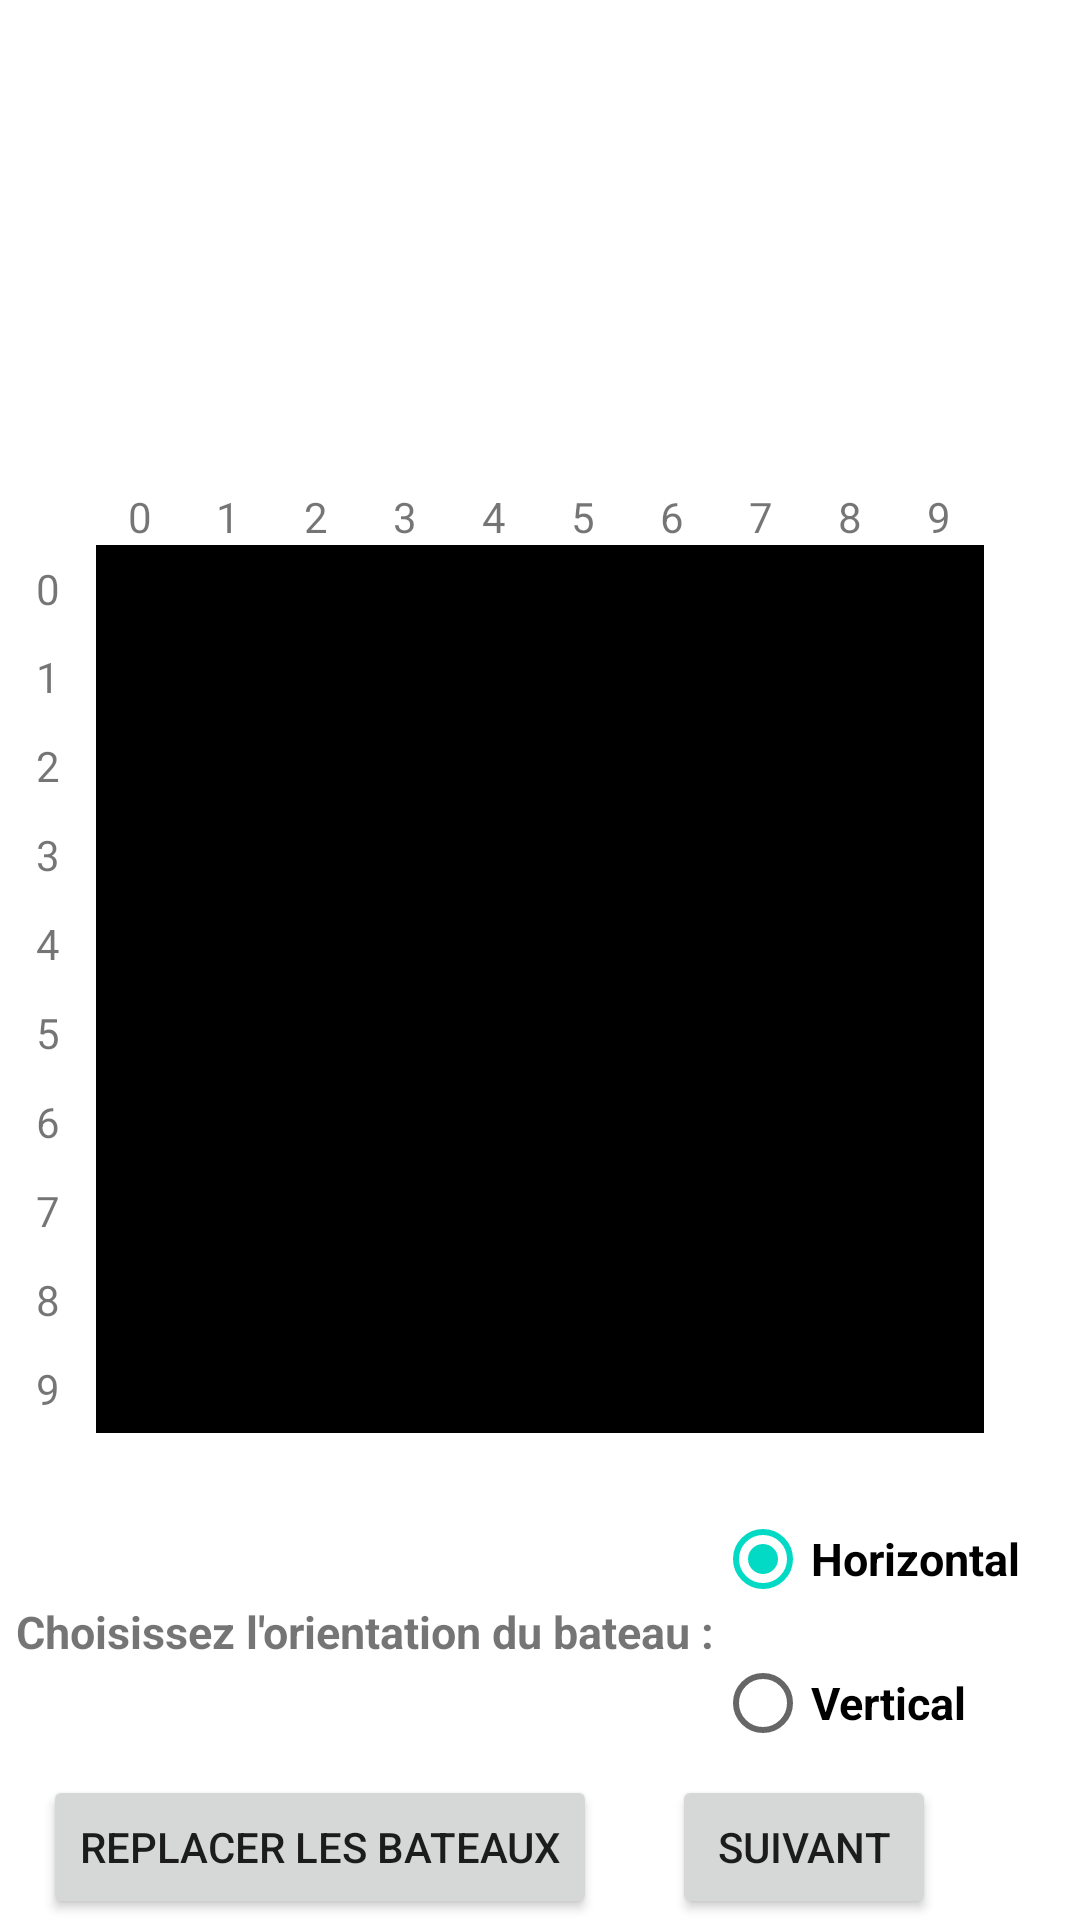

This screen was rendered from an Android layout file. Write that file and the resources it references.
<!-- AndroidManifest.xml: application theme Theme.Bataille_Navale -->
<!-- res/layout/placement_bateau.xml -->
<?xml version="1.0" encoding="utf-8"?>
<androidx.constraintlayout.widget.ConstraintLayout xmlns:android="http://schemas.android.com/apk/res/android"
    xmlns:app="http://schemas.android.com/apk/res-auto"
    android:layout_width="match_parent"
    android:layout_height="match_parent"
    android:orientation="vertical">

    <TextView
        android:id="@+id/nomJoueur_placement"
        android:layout_width="wrap_content"
        android:layout_height="wrap_content"
        android:gravity="center"
        android:textColor="#0048FF"
        android:textSize="25sp"
        android:textStyle="bold"
        app:layout_constraintTop_toTopOf="parent"
        app:layout_constraintBottom_toTopOf="@id/bat_restant_placement"
        app:layout_constraintEnd_toEndOf="parent"
        app:layout_constraintStart_toStartOf="parent"
        app:layout_constraintVertical_bias="0.6" />

    <TextView
        android:id="@+id/bat_restant_placement"
        android:layout_width="wrap_content"
        android:layout_height="wrap_content"
        android:gravity="center"
        android:textSize="20sp"
        android:textStyle="bold"
        app:layout_constraintTop_toTopOf="@id/nomJoueur_placement"
        app:layout_constraintBottom_toTopOf="@id/taille_bat_placement"
        app:layout_constraintEnd_toEndOf="parent"
        app:layout_constraintStart_toStartOf="parent"
        app:layout_constraintVertical_bias="0.7"/>

    <TextView
        android:id="@+id/taille_bat_placement"
        android:layout_width="wrap_content"
        android:layout_height="wrap_content"
        android:layout_marginTop="15dp"
        android:gravity="center"
        android:textSize="20sp"
        android:textStyle="bold"
        app:layout_constraintTop_toTopOf="parent"
        app:layout_constraintBottom_toTopOf="@id/coorTop_placement"
        app:layout_constraintStart_toStartOf="parent"
        app:layout_constraintEnd_toEndOf="parent"
        app:layout_constraintVertical_bias="0.9" />

    <LinearLayout
        android:id="@+id/coorTop_placement"
        android:layout_width="0dp"
        android:layout_height="wrap_content"
        app:layout_constraintTop_toTopOf="parent"
        app:layout_constraintTop_toBottomOf="@id/taille_bat_placement"
        app:layout_constraintBottom_toTopOf="@id/gridView_placement"
        app:layout_constraintEnd_toEndOf="@id/gridView_placement"
        app:layout_constraintStart_toStartOf="@id/gridView_placement"
        app:layout_constraintVertical_chainStyle="packed">

        <TextView
            android:layout_width="0dp"
            android:layout_height="wrap_content"
            android:layout_weight="1"
            android:gravity="center"
            android:text="@string/_0" />

        <TextView
            android:layout_width="0dp"
            android:layout_height="wrap_content"
            android:layout_weight="1"
            android:gravity="center"
            android:text="@string/_1" />

        <TextView
            android:layout_width="0dp"
            android:layout_height="wrap_content"
            android:layout_weight="1"
            android:gravity="center"
            android:text="@string/_2" />

        <TextView
            android:layout_width="0dp"
            android:layout_height="wrap_content"
            android:layout_weight="1"
            android:gravity="center"
            android:text="@string/_3" />

        <TextView
            android:layout_width="0dp"
            android:layout_height="wrap_content"
            android:layout_weight="1"
            android:gravity="center"
            android:text="@string/_4" />

        <TextView
            android:layout_width="0dp"
            android:layout_height="wrap_content"
            android:layout_weight="1"
            android:gravity="center"
            android:text="@string/_5" />

        <TextView
            android:layout_width="0dp"
            android:layout_height="wrap_content"
            android:layout_weight="1"
            android:gravity="center"
            android:text="@string/_6" />

        <TextView
            android:layout_width="0dp"
            android:layout_height="wrap_content"
            android:layout_weight="1"
            android:gravity="center"
            android:text="@string/_7" />

        <TextView
            android:layout_width="0dp"
            android:layout_height="wrap_content"
            android:layout_weight="1"
            android:gravity="center"
            android:text="@string/_8" />

        <TextView
            android:layout_width="0dp"
            android:layout_height="wrap_content"
            android:layout_weight="1"
            android:gravity="center"
            android:text="@string/_9" />

    </LinearLayout>

    <LinearLayout
        android:id="@+id/coorLeft_placement"
        android:layout_width="wrap_content"
        android:layout_height="0dp"
        android:orientation="vertical"
        app:layout_constraintTop_toTopOf="@id/gridView_placement"
        app:layout_constraintBottom_toBottomOf="@id/gridView_placement"
        app:layout_constraintStart_toStartOf="parent"
        app:layout_constraintEnd_toStartOf="@id/gridView_placement"
        app:layout_constraintVertical_chainStyle="packed">

        <TextView
            android:layout_width="wrap_content"
            android:layout_height="0dp"
            android:layout_weight="1"
            android:gravity="center"
            android:text="@string/_0" />

        <TextView
            android:layout_width="wrap_content"
            android:layout_height="0dp"
            android:layout_weight="1"
            android:gravity="center"
            android:text="@string/_1" />

        <TextView
            android:layout_width="wrap_content"
            android:layout_height="0dp"
            android:layout_weight="1"
            android:gravity="center"
            android:text="@string/_2" />

        <TextView
            android:layout_width="wrap_content"
            android:layout_height="0dp"
            android:layout_weight="1"
            android:gravity="center"
            android:text="@string/_3" />

        <TextView
            android:layout_width="wrap_content"
            android:layout_height="0dp"
            android:layout_weight="1"
            android:gravity="center"
            android:text="@string/_4" />

        <TextView
            android:layout_width="wrap_content"
            android:layout_height="0dp"
            android:layout_weight="1"
            android:gravity="center"
            android:text="@string/_5" />

        <TextView
            android:layout_width="wrap_content"
            android:layout_height="0dp"
            android:layout_weight="1"
            android:gravity="center"
            android:text="@string/_6" />

        <TextView
            android:layout_width="wrap_content"
            android:layout_height="0dp"
            android:layout_weight="1"
            android:gravity="center"
            android:text="@string/_7" />

        <TextView
            android:layout_width="wrap_content"
            android:layout_height="0dp"
            android:layout_weight="1"
            android:gravity="center"
            android:text="@string/_8" />

        <TextView
            android:layout_width="wrap_content"
            android:layout_height="0dp"
            android:layout_weight="1"
            android:gravity="center"
            android:text="@string/_9" />

    </LinearLayout>


    <GridView
        android:id="@+id/gridView_placement"
        android:layout_width="0dp"
        android:layout_height="0dp"
        android:layout_marginStart="32dp"
        android:layout_marginEnd="32dp"
        android:background="@color/black"
        android:horizontalSpacing="1dp"
        android:numColumns="10"
        android:verticalSpacing="1dp"
        app:layout_constraintDimensionRatio="1:1"
        app:layout_constraintStart_toEndOf="@id/coorLeft_placement"
        app:layout_constraintStart_toStartOf="parent"
        app:layout_constraintEnd_toEndOf="parent"
        app:layout_constraintTop_toBottomOf="@id/coorTop_placement"
        app:layout_constraintBottom_toBottomOf="parent"
        app:layout_constraintVertical_chainStyle="packed" />

    <View
        android:id="@+id/cache_placement"
        android:layout_width="0dp"
        android:layout_height="0dp"
        android:background="@android:color/holo_red_dark"
        android:visibility="gone"
        app:layout_constraintDimensionRatio="1:1"
        app:layout_constraintTop_toBottomOf="@id/gridView_placement"
        app:layout_constraintTop_toTopOf="@id/gridView_placement"
        app:layout_constraintBottom_toBottomOf="@+id/gridView_placement"
        app:layout_constraintStart_toEndOf="@+id/coorLeft_placement"
        app:layout_constraintStart_toStartOf="@+id/gridView_placement"
        app:layout_constraintEnd_toEndOf="@+id/gridView_placement"
        app:layout_constraintVertical_chainStyle="packed" />



    <TextView
        android:id="@+id/text_orientation_placement"
        android:layout_width="wrap_content"
        android:layout_height="wrap_content"
        android:text="@string/choisissez_l_orientation_du_bateau_placement"
        android:textSize="15sp"
        android:textStyle="bold"
        app:layout_constraintTop_toTopOf="@id/orientation_placement"
        app:layout_constraintBottom_toBottomOf="@id/orientation_placement"
        app:layout_constraintEnd_toStartOf="@id/orientation_placement" />

    <RadioGroup
        android:id="@+id/orientation_placement"
        android:layout_width="wrap_content"
        android:layout_height="wrap_content"
        android:layout_marginEnd="20dp"
        android:layout_marginRight="20dp"
        android:layout_marginBottom="30dp"
        android:checkedButton="@id/horizontal"
        android:orientation="vertical"
        app:layout_constraintTop_toBottomOf="@id/gridView_placement"
        app:layout_constraintBottom_toBottomOf="parent"
        app:layout_constraintEnd_toEndOf="parent">

        <RadioButton
            android:id="@+id/horizontal"
            android:layout_width="wrap_content"
            android:layout_height="wrap_content"
            android:text="@string/horizontal_placement"
            android:textSize="15sp"
            android:textStyle="bold" />

        <RadioButton
            android:id="@+id/vertical"
            android:layout_width="wrap_content"
            android:layout_height="wrap_content"
            android:text="@string/vertical_placement"
            android:textSize="15sp"
            android:textStyle="bold" />
    </RadioGroup>

    <Button
        android:id="@+id/reset_bateaux_placement"
        android:layout_width="wrap_content"
        android:layout_height="wrap_content"
        android:text="@string/replacer_les_bateaux_placement"
        android:layout_marginEnd="25dp"
        android:layout_marginRight="25dp"
        app:layout_constraintTop_toBottomOf="@id/orientation_placement"
        app:layout_constraintEnd_toEndOf="@id/text_orientation_placement"
        app:layout_constraintStart_toStartOf="parent" />

    <Button
        android:id="@+id/suivant_placement"
        android:layout_width="wrap_content"
        android:layout_height="wrap_content"
        android:text="@string/suivant_bouton"
        android:layout_marginStart="25dp"
        android:layout_marginLeft="25dp"
        app:layout_constraintStart_toEndOf="@id/reset_bateaux_placement"
        app:layout_constraintTop_toTopOf="@id/reset_bateaux_placement" />


</androidx.constraintlayout.widget.ConstraintLayout>
<!-- resources referenced by this layout -->
<resources>
  <string name="_0">0</string>
  <string name="_1">1</string>
  <string name="_2">2</string>
  <string name="_3">3</string>
  <string name="_4">4</string>
  <string name="_5">5</string>
  <string name="_6">6</string>
  <string name="_7">7</string>
  <string name="_8">8</string>
  <string name="_9">9</string>
  <string name="choisissez_l_orientation_du_bateau_placement">Choisissez l\'orientation du bateau :</string>
  <string name="horizontal_placement">Horizontal</string>
  <string name="replacer_les_bateaux_placement">Replacer les bateaux</string>
  <string name="suivant_bouton">Suivant</string>
  <string name="vertical_placement">Vertical</string>
  <style name="Theme.Bataille_Navale" parent="Theme.MaterialComponents.DayNight.DarkActionBar">
          
          <item name="colorPrimary">@color/purple_500</item>
          <item name="colorPrimaryVariant">@color/purple_700</item>
          <item name="colorOnPrimary">@color/white</item>
          
          <item name="colorSecondary">@color/teal_200</item>
          <item name="colorSecondaryVariant">@color/teal_700</item>
          <item name="colorOnSecondary">@color/black</item>
          
          <item name="android:statusBarColor" tools:targetApi="l">?attr/colorPrimaryVariant</item>
          
      </style>
  <!-- not gathered from this repository: default colours our renderer supplied (Android Studio template values) -->
  <color name="purple_500">#FF6200EE</color>
  <color name="purple_700">#FF3700B3</color>
  <color name="teal_200">#FF03DAC5</color>
  <color name="teal_700">#FF018786</color>
  <color name="black">#FF000000</color>
  <color name="white">#FFFFFFFF</color>
</resources>
